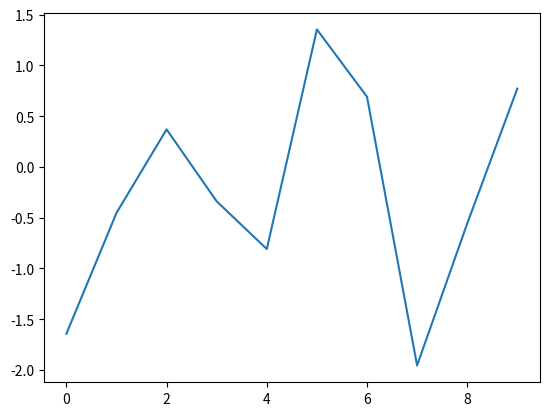

The matplotlib source for this figure:
# !/usr/bin/env python
# -*- coding: utf-8 -*-

import pandas as pd     # 基于Numpy构建的，是Numpy的升级版本
import numpy as np      # 经常用于数据生成和一些运算
import matplotlib.pyplot as plt     # Python中强大的绘图工具

# 随机生成1000个数据
data = pd.Series(np.random.randn(10), index=np.arange(10))
# 为了方便观看效果, 我们累加这个数据
data.cumsum()
# pandas 数据可以直接观看其可视化形式
data.plot()
plt.show()
